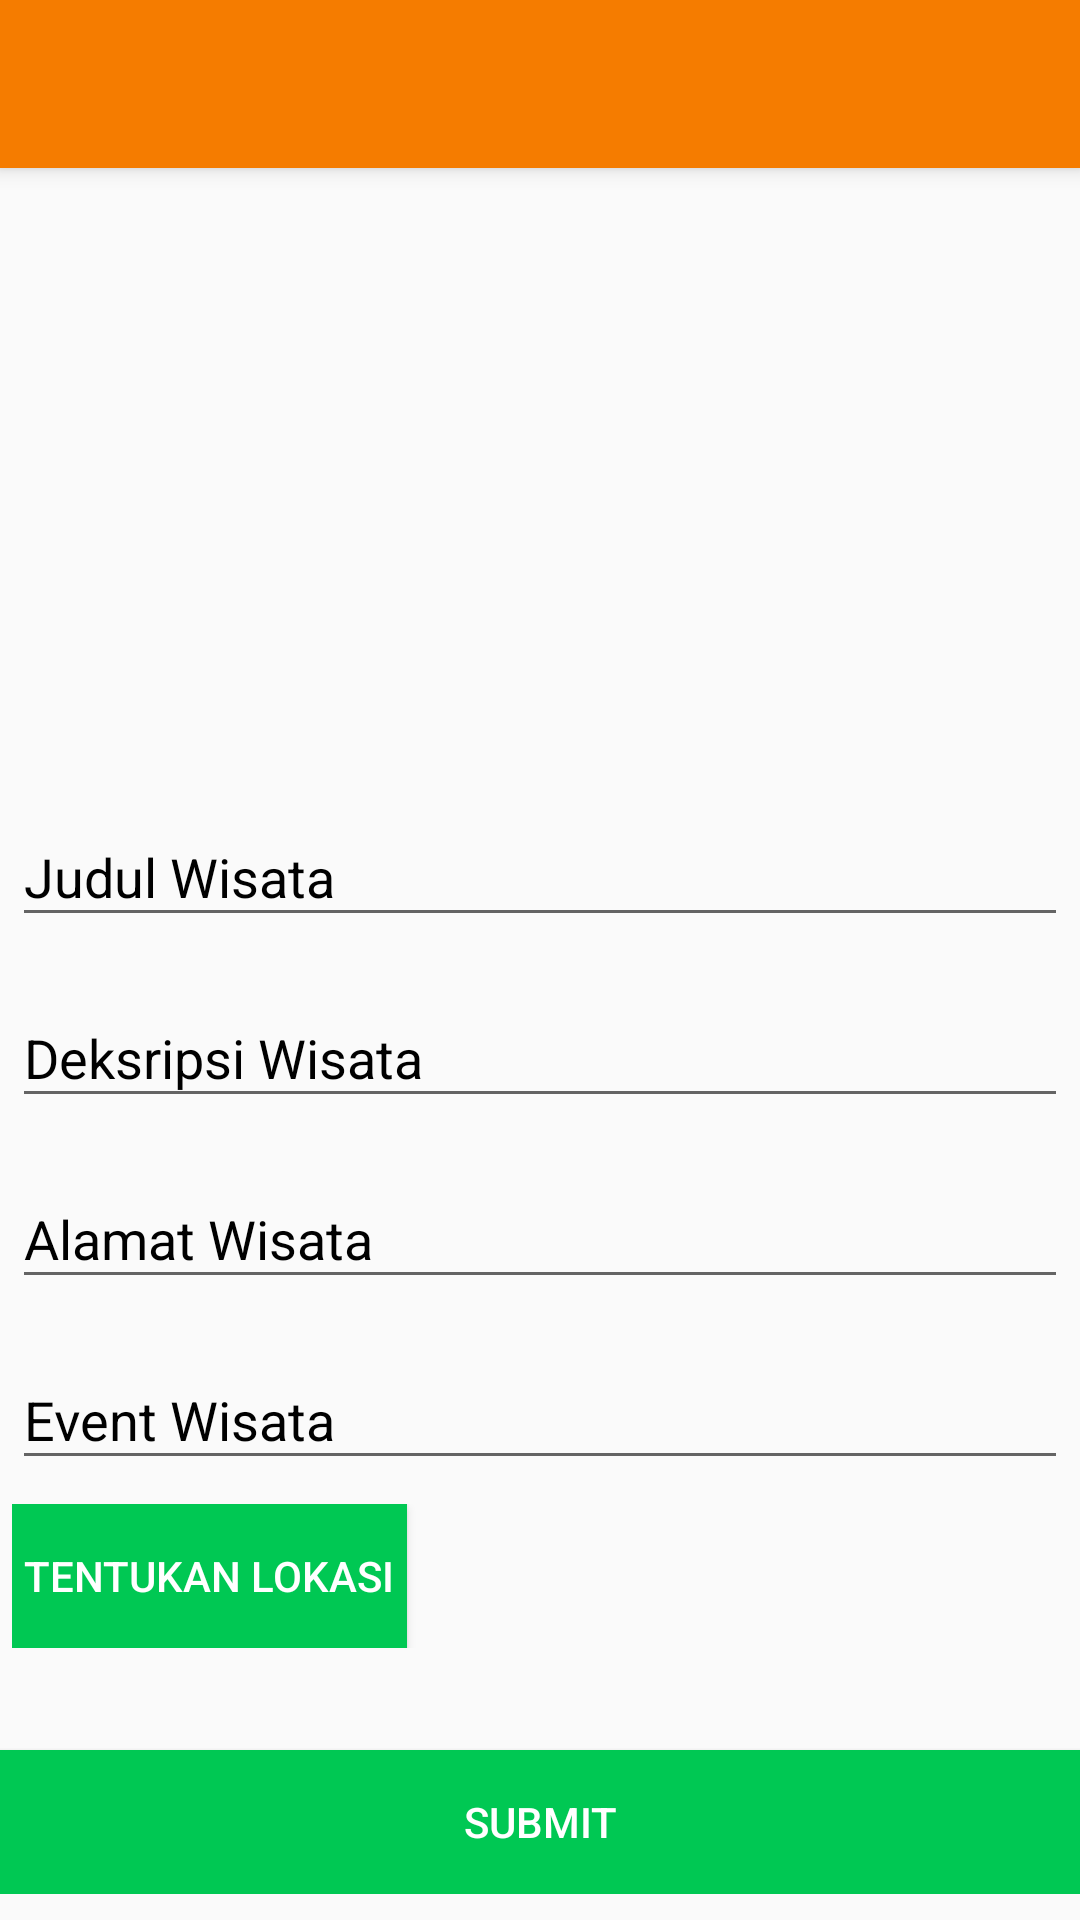

Produce the Android XML layout that renders to this screen, including the resource entries it uses.
<!-- AndroidManifest.xml: activity theme AppTheme.NoActionBar -->
<!-- res/layout/activity_add.xml -->
<?xml version="1.0" encoding="utf-8"?>
<layout
    xmlns:android="http://schemas.android.com/apk/res/android"
    xmlns:app="http://schemas.android.com/apk/res-auto"
    xmlns:tools="http://schemas.android.com/tools">
    <android.support.design.widget.CoordinatorLayout
        android:layout_width="match_parent"
        android:layout_height="match_parent"
        android:fitsSystemWindows="true"
        tools:context="com.arifian.training.liburansemarang.AddActivity">

        <android.support.design.widget.AppBarLayout
            android:layout_width="match_parent"
            android:layout_height="wrap_content"
            android:theme="@style/AppTheme.AppBarOverlay">

            <android.support.v7.widget.Toolbar
                android:id="@+id/toolbar"
                android:layout_width="match_parent"
                android:layout_height="?attr/actionBarSize"
                android:background="?attr/colorPrimary"
                app:popupTheme="@style/AppTheme.PopupOverlay" />

        </android.support.design.widget.AppBarLayout>

        <ScrollView
            android:layout_width="match_parent"
            android:layout_height="match_parent"
            app:layout_behavior="@string/appbar_scrolling_view_behavior">
            <LinearLayout
                android:layout_width="match_parent"
                android:layout_height="match_parent"
                android:orientation="vertical">

                <ImageView
                    android:id="@+id/imageView"
                    android:layout_width="match_parent"
                    android:layout_height="200dp"
                    android:layout_centerInParent="true"
                    android:layout_gravity="center"
                    android:adjustViewBounds="true"
                    android:scaleType="centerInside"/>

                <android.support.design.widget.TextInputLayout
                    android:id="@+id/input_layout_nama"
                    android:layout_width="match_parent"
                    android:layout_height="wrap_content"
                    android:padding="4dp"
                    android:textColor="@android:color/black"
                    android:textColorHint="@android:color/black">

                    <EditText
                        android:id="@+id/edt_nama"
                        android:layout_width="match_parent"
                        android:layout_height="wrap_content"
                        android:layout_marginTop="50dp"
                        android:drawablePadding="16dp"
                        android:hint="Judul Wisata"
                        android:textColor="@android:color/black"
                        android:textColorHint="@android:color/black" />
                </android.support.design.widget.TextInputLayout>

                <android.support.design.widget.TextInputLayout
                    android:id="@+id/input_layout_deskripsi"
                    android:layout_width="match_parent"
                    android:layout_height="match_parent"
                    android:padding="4dp"
                    android:textColor="@android:color/black"
                    android:textColorHint="@android:color/black">

                    <EditText
                        android:id="@+id/edt_deskripsi"
                        android:layout_width="match_parent"
                        android:layout_height="match_parent"
                        android:layout_marginTop="50dp"
                        android:drawablePadding="16dp"
                        android:hint="Deksripsi Wisata"
                        android:inputType="textCapSentences|textMultiLine"
                        android:textColor="@android:color/black"
                        android:textColorHint="@android:color/black" />
                </android.support.design.widget.TextInputLayout>

                <android.support.design.widget.TextInputLayout
                    android:id="@+id/input_layout_alamat"
                    android:layout_width="match_parent"
                    android:layout_height="match_parent"
                    android:padding="4dp"
                    android:textColor="@android:color/black"
                    android:textColorHint="@android:color/black">

                    <EditText
                        android:id="@+id/edt_alamat"
                        android:layout_width="match_parent"
                        android:layout_height="match_parent"
                        android:layout_marginTop="50dp"
                        android:drawablePadding="16dp"
                        android:hint="Alamat Wisata"
                        android:inputType="textCapSentences|textMultiLine"
                        android:textColor="@android:color/black"
                        android:textColorHint="@android:color/black" />
                </android.support.design.widget.TextInputLayout>

                <android.support.design.widget.TextInputLayout
                    android:id="@+id/input_layout_event"
                    android:layout_width="match_parent"
                    android:layout_height="match_parent"
                    android:padding="4dp"
                    android:textColor="@android:color/black"
                    android:textColorHint="@android:color/black">

                    <EditText
                        android:id="@+id/edt_event"
                        android:layout_width="match_parent"
                        android:layout_height="match_parent"
                        android:layout_marginTop="50dp"
                        android:drawablePadding="16dp"
                        android:hint="Event Wisata"
                        android:inputType="textCapSentences|textMultiLine"
                        android:textColor="@android:color/black"
                        android:textColorHint="@android:color/black" />
                </android.support.design.widget.TextInputLayout>
                <LinearLayout
                    android:layout_width="match_parent"
                    android:layout_height="wrap_content"
                    android:padding="4dp"
                    android:orientation="horizontal">
                    <Button
                        android:id="@+id/btn_maps"
                        android:layout_width="wrap_content"
                        android:layout_height="wrap_content"
                        android:background="@color/colorAccent"
                        android:text="Tentukan Lokasi"
                        android:padding="4dp"
                        android:textColor="@android:color/white" />
                    <TextView
                        android:id="@+id/status_maps"
                        android:layout_width="match_parent"
                        android:layout_gravity="center"
                        android:gravity="center"
                        android:layout_height="wrap_content" />
                </LinearLayout>
                <Button
                    android:id="@+id/btn_submit"
                    android:layout_width="match_parent"
                    android:layout_height="wrap_content"
                    android:layout_marginTop="30dp"
                    android:background="@color/colorAccent"
                    android:text="Submit"
                    android:textColor="@android:color/white" />
            </LinearLayout>
        </ScrollView>

    </android.support.design.widget.CoordinatorLayout>
</layout>
<!-- resources referenced by this layout -->
<resources>
  <color name="colorAccent">#00c853</color>
  <style name="AppTheme.AppBarOverlay" parent="ThemeOverlay.AppCompat.Dark.ActionBar" />
  <style name="AppTheme.PopupOverlay" parent="ThemeOverlay.AppCompat.Light" />
  <style name="AppTheme.NoActionBar">
      </style>
</resources>
